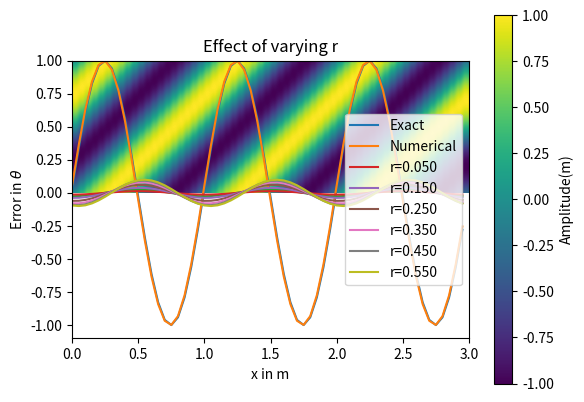
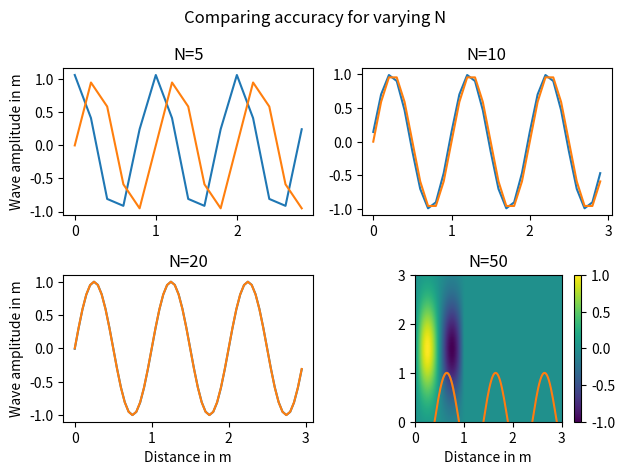
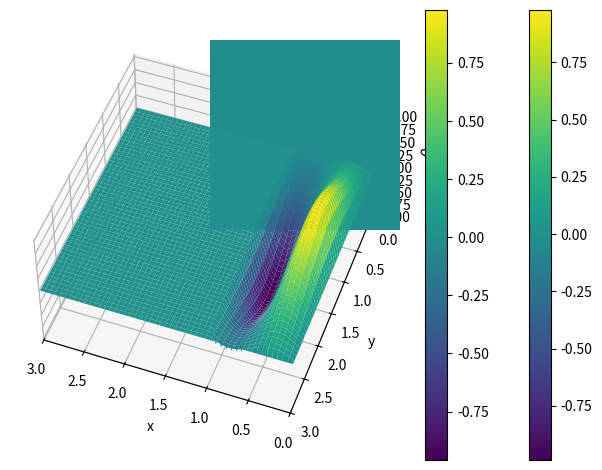
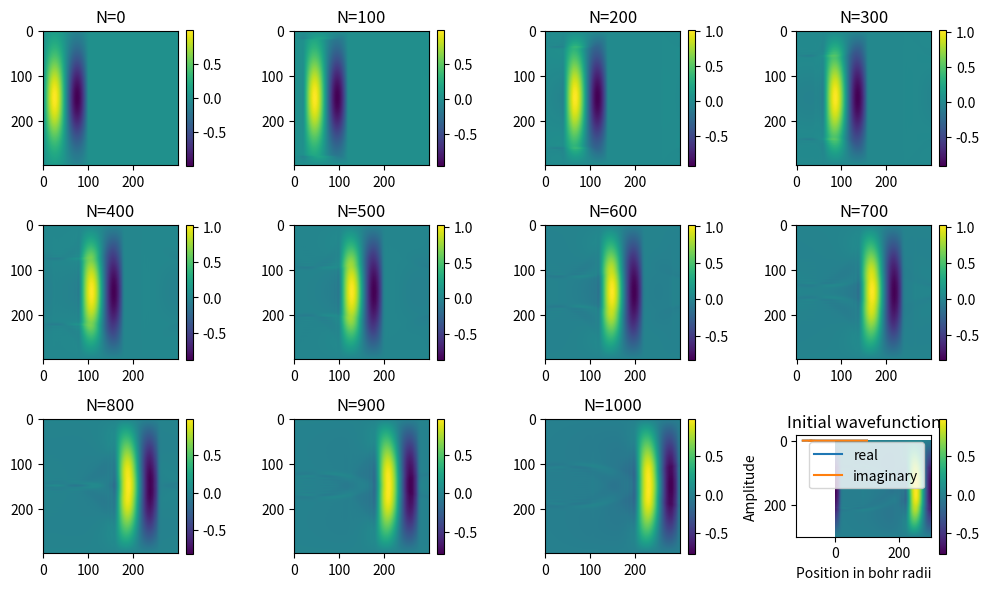
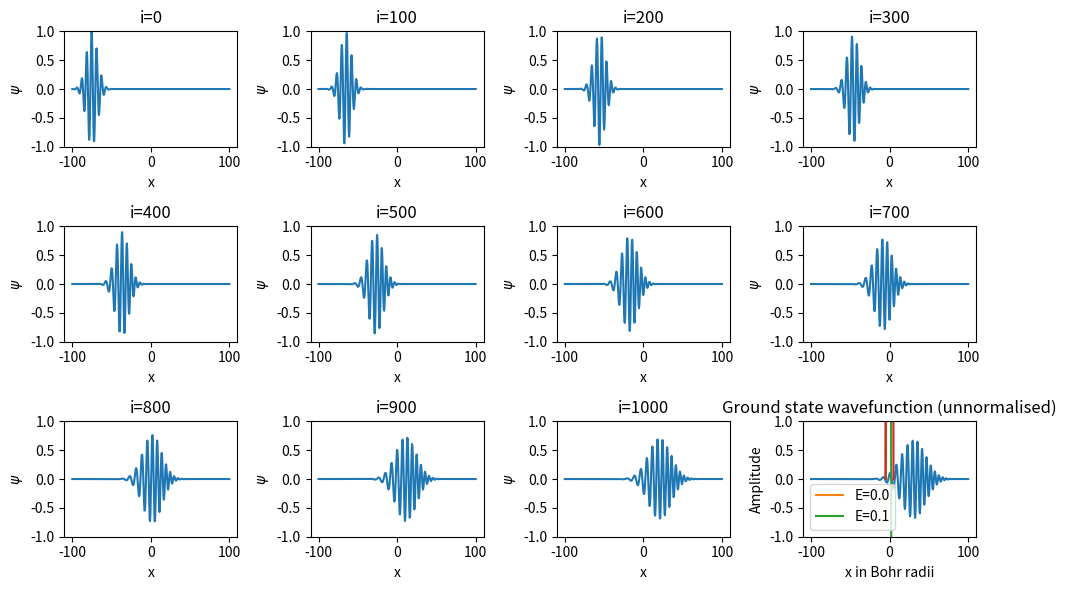

Python code for these plots, in order:
# We always start with appropriate imports; note the use of the IPython magic
# command to set up Matplotlib within the notebook
%matplotlib inline
import numpy as np
import matplotlib.pyplot as plt

def explicit_wave_eq_update(theta_n, theta_nm1,r):
    """Update wave equation using simple finite difference 
    approach.  Assumes periodic boundary conditions.
    Inputs: 
    theta_n   Wave at time t_n     = n*dt
    theta_nm1 Wave at time t_{n-1} = (n-1)*dt
    r         Constant (c dt/dx)
    Output:
    theta at time t_{n+1} = (n+1)*dt """
    theta_np1 = 2.0*(1-r*r)*theta_n - theta_nm1 + r*r*(np.roll(theta_n,1) + np.roll(theta_n,-1))
    return theta_np1

wavelength = 1                  #m
wavevector = 2*np.pi/wavelength # 1/m
frequency = 1                   # Hz
ang_freq = 2*np.pi*frequency    # 1/s
speed = wavelength*frequency    # m/s

# Define number of points in a wavelength and factor r
N = 20
r = 0.1
# Initialise
dx = wavelength/N
dt = r*dx/speed
# Set up physical domain of wavefunction, remembering that
# np.arange excludes the final point (important!)
q1_x = np.arange(0,3*wavelength,dx)

print(f"dt is {dt:.5f}s")
theta_next = np.zeros_like(q1_x)
# Initial conditions: wave at t=0...
t = 0
theta_0 = np.sin(wavevector*q1_x - ang_freq*t)
# ...and t=dt
t += dt
theta_1 = np.sin(wavevector*q1_x - ang_freq*t)
# Now step forward 200 steps without storing wave
iters = 200
for n in range(2,iters):
    t += dt
    # New theta
    theta_next = explicit_wave_eq_update(theta_1,theta_0,r)
    # Cycle storage
    theta_0 = theta_1
    theta_1 = theta_next

plt.plot(q1_x,np.sin(wavevector*q1_x - ang_freq*dt*(iters-1)),label='Exact')
plt.plot(q1_x,theta_next,label='Numerical')
plt.legend()
plt.xlabel('x in m')
plt.ylabel(r'$\theta$')
plt.title('Wave propagation with r=0.1')

plt.plot(q1_x,np.sin(wavevector*q1_x - ang_freq*dt*(iters-1))-theta_next)
plt.xlabel('x in m')
plt.ylabel(r'$\theta_{exact}$ - $\theta_{num}$')
plt.title('Difference between exact and numerical')

iters = 200
# Set up storage for all time steps
theta_store = np.zeros((iters+2,len(q1_x)))
# Initial conditions: wave at t=0...
t = 0
theta_store[0] = np.sin(wavevector*q1_x - ang_freq*t)
# ...and t=dt
t += dt
theta_store[1] = np.sin(wavevector*q1_x - ang_freq*t)
# Now step forward 200 steps, storing wave at each step
for n in range(2,iters+2):
    t += dt
    theta_store[n] = explicit_wave_eq_update(theta_store[n-1],theta_store[n-2],r)
print(theta_store)
# Plot using imshow
plt.imshow(theta_store,origin='lower',extent=(0,3*wavelength,0,dt*iters))
plt.colorbar(label='Amplitude(m)')
plt.xlabel('x in m')
plt.ylabel('t in s')
plt.title('Wave propagation with r=0.1')

# Storage for Nr values of r
Nr = 6
store = np.zeros((Nr,len(q1_x)))
endt = np.zeros(Nr)
rvec = np.linspace(0.05,0.55,Nr)
# Iterate over values of r
for i, r in enumerate(rvec):
    # Initialise
    dt = r*dx/speed
    t = 0
    theta_0 = np.sin(wavevector*q1_x - ang_freq*t)
    t += dt
    theta_1 = np.sin(wavevector*q1_x - ang_freq*t)
    iters = 203
    for n in range(2,iters):
        theta_next = explicit_wave_eq_update(theta_1,theta_0,r)
        theta_0 = theta_1
        theta_1 = theta_next
    # Store final waveform and time for comparison
    store[i] = np.copy(theta_next)
    endt[i] = (iters-1)*dt
for i in range(Nr):
    dt = rvec[i]*dx/speed
    # This line below calculates the numerical angular frequency: 
    # it is not actually the same as the actual angular frequency
    # However this is a (very!) subtle point which goes beyond the
    # course, so we don't describe it, and comment this out by default
    # omega_num =  (2/dt)*np.arcsin(rvec[i]*np.sin(wavevector*0.5*dx))
    omega_num = ang_freq 
    print(f"Exact: {ang_freq}, numerical: {omega_num}")
    plt.plot(q1_x,store[i]-np.sin(wavevector*q1_x - omega_num*endt[i]),label=f'r={rvec[i]:.3f}')
plt.legend()
plt.xlabel('x in m')
plt.ylabel(r'Error in $\theta$')
plt.title('Effect of varying r')

r = 0.1
graph = 1
# The argument tight_layout spaces the plots nicely
fig_S3Q3 = plt.figure(tight_layout=True)
ax_S3Q3 = []
for N in (5,10,20,50):
    ax_S3Q3.append(fig_S3Q3.add_subplot(2,2,graph))
    # Initialise
    dx = wavelength/N
    q3_x = np.arange(0,3*wavelength,dx)
    dt = r*dx/speed
    t = 0
    theta_0 = np.sin(wavevector*q3_x - ang_freq*t)
    t += dt
    theta_1 = np.sin(wavevector*q3_x - ang_freq*t)
    iters = 200
    for n in range(iters):
        theta_next = explicit_wave_eq_update(theta_1,theta_0,r)
        theta_0 = theta_1
        theta_1 = theta_next
    ax_S3Q3[graph-1].plot(q3_x,theta_next)
    ax_S3Q3[graph-1].plot(q3_x,np.sin(wavevector*q3_x - ang_freq*dt*iters))
    ax_S3Q3[graph-1].set_title(f'N={N}')
    graph+=1
ax_S3Q3[0].set_ylabel("Wave amplitude in m")
ax_S3Q3[2].set_ylabel("Wave amplitude in m")
ax_S3Q3[2].set_xlabel("Distance in m")
ax_S3Q3[3].set_xlabel("Distance in m")
fig_S3Q3.suptitle("Comparing accuracy for varying N")

def explicit_2D_wave_eq_update(theta_n, theta_nm1,r):
    """Update wave equation using simple finite difference 
    approach.  Assumes periodic boundary conditions.
    Inputs: 
    theta_n   Wave at time t_n     = n*dt
    theta_nm1 Wave at time t_{n-1} = (n-1)*dt
    r         Constant (c dt/dx)
    Output:
    theta at time t_{n+1} = (n+1)*dt """
    theta_np1 = 2.0*theta_n - theta_nm1 + r*r*(np.roll(theta_n,1,axis=0) - # x axis
                                               2.0*theta_n + np.roll(theta_n,-1,axis=0)
                                      ) + r*r*(np.roll(theta_n,1,axis=1) - # y axis
                                               2.0*theta_n + np.roll(theta_n,-1,axis=1))
    return theta_np1

# Define number of points
N = 100
# Initialise
wavelength = 1 #m
wavevector = 2*np.pi/wavelength
frequency = 1 # Hz
ang_freq = 2*np.pi*frequency
speed = wavelength*frequency
dx = wavelength/N # Also dy
S4Q2_x = np.arange(0,3*wavelength,dx)
S4Q2_y = np.arange(0,3*wavelength,dx)
# Use np.meshgrid to make 2D arrays of x and y
S4_x2d, S4_y2d = np.meshgrid(S4Q2_x,S4Q2_y)

midy = 1.5*wavelength
sigma = 1.0
# Start with a sine wave in x, with Gaussian envelope in y
t = 0
theta_0 = np.sin(wavevector*S4_x2d - ang_freq*t)*np.exp(-(S4_y2d-midy)**2/sigma)
# Now zero beyond 1m
theta_0[:,N:] = 0.0
theta_0[:,0] = 0.0
theta_0[0] = 0.0
theta_0[-1] = 0.0
plt.imshow(theta_0,extent=(0,3,0,3))
plt.colorbar()

fig_3d1 = plt.figure(tight_layout=True)
ax3d1 = fig_3d1.add_subplot(111,projection='3d')
surf = ax3d1.plot_surface(S4_x2d,S4_y2d,theta_0,cmap='viridis')
ax3d1.set_xlabel('x')
ax3d1.set_ylabel('y')
ax3d1.set_zlabel(r'$\theta$')
# Notice how we can add a colorbar using the surface (what we want to colour) and 
# the axis (what we attach the colorbar to)
fig_3d1.colorbar(surf,ax=ax3d1)
ax3d1.view_init(50, 110)

r = 0.2
dt = r*dx/speed
t += dt
theta_1 = np.sin(wavevector*S4_x2d - ang_freq*t)*np.exp(-(S4_y2d-midy)**2/sigma)
# Confine starting wave to left hand side
theta_0[:,N:] = 0.0
theta_1[:,N:] = 0.0
theta_1[:,0] = 0.0
# Boundary conditions at top and bottom
theta_0[0,:] = 0.0
theta_0[3*N-1,:] = 0.0
theta_1[0,:] = 0.0
theta_1[3*N-1,:] = 0.0
iters = 100
for n in range(iters):
    # Update
    theta_next = explicit_2D_wave_eq_update(theta_1,theta_0,r)
    # Boundary conditions: hard walls at top & bottom
    theta_next[0,:] = 0.0
    theta_next[3*N-1,:] = 0.0
    # Update
    theta_0 = theta_1
    theta_1 = theta_next

plt.imshow(theta_next,extent=(0,3,0,3))
plt.colorbar()

iters = 1200
figS4Q5 = plt.figure(figsize=(10,6),tight_layout=True)
# Start with a sine wave in x, with Gaussian envelope in y
t = 0
theta_0 = np.sin(wavevector*S4_x2d - ang_freq*t)*np.exp(-(S4_y2d-midy)**2/sigma)
# Now zero beyond 1m
theta_0[:,N:] = 0.0
theta_0[:,0] = 0.0
theta_0[0] = 0.0
theta_0[-1] = 0.0
t += dt
theta_1 = np.sin(wavevector*S4_x2d - ang_freq*t)*np.exp(-(S4_y2d-midy)**2/sigma)
# Confine starting wave to left hand side
theta_0[:,N:] = 0.0
theta_1[:,N:] = 0.0
theta_1[:,0] = 0.0
# Boundary conditions at top and bottom
theta_0[0,:] = 0.0
theta_0[3*N-1,:] = 0.0
theta_1[0,:] = 0.0
theta_1[3*N-1,:] = 0.0
index = 1
for n in range(iters):
    # Update
    theta_next = explicit_2D_wave_eq_update(theta_1,theta_0,r)
    # Boundary conditions: hard walls at top & bottom
    theta_next[0] = 0.0
    theta_next[-1] = 0.0
    # Update
    theta_0 = theta_1
    theta_1 = theta_next
    if n%100==0:
        ax = figS4Q5.add_subplot(3,4,index)
        image = ax.imshow(theta_next)
        ax.set_title(f'N={n}')
        figS4Q5.colorbar(image)
        index+=1

Nx = 401
x = np.linspace(-100,100,Nx)
k = 1
sigma = 10.0
x0 = -75.0
psi0 = np.exp(1j*k*x)*np.exp(-(x-x0)**2/sigma**2)

plt.plot(x,psi0.real,label='real')
plt.plot(x,psi0.imag,label='imaginary')
plt.xlabel("Position in bohr radii")
plt.ylabel("Amplitude")
plt.title("Initial wavefunction")
plt.legend()

def calc_M(N,zeta,V,dt):
    """Calculate matrix M for Crank-Nicolson solution of TDSE
    Inputs: 
    N    size of matrix
    zeta parameter
    V    potential (array)
    dt   time step
    Outputs:
    (NxN) matrix"""
    maindiag = np.full(N,2.0*(2.0+1j*zeta)) + 2j*dt*V
    offdiag = np.full(N-1,-1j*zeta)
    output = np.diag(maindiag) + np.diag(offdiag,k=1) + np.diag(offdiag,k=-1)
    return output

def calc_N(N,zeta,V,dt):
    """Calculate matrix N for Crank-Nicolson solution of TDSE
    Inputs: 
    N    size of matrix
    zeta parameter
    V    potential (array)
    dt   time step
    Outputs:
    (NxN) matrix"""
    maindiag = np.full(N,2.0*(2.0-1j*zeta)) - 2j*dt*V
    offdiag = np.full(N-1,1j*zeta)
    output = np.diag(maindiag) + np.diag(offdiag,k=1) + np.diag(offdiag,k=-1)
    return output

V = np.zeros_like(x,dtype=complex)
dx = 0.5
dt = 0.1
zeta = dt/(dx*dx)
matM = calc_M(Nx,zeta,V,dt)
matN = calc_N(Nx,zeta,V,dt)
# Print matrices if you want to check
#print(matM)
#print(matN)
matMinv = np.linalg.inv(matM)
# Create boundary condition vector (the boundaries are set to zero)
b = np.zeros(Nx,dtype=complex)
matMinvN = np.dot(matMinv,matN)
matMinvb = np.dot(matMinv,b) # Not strictly necessary as b is zero!


iters = 1200
psi0[0] = 0.0
psi0[-1] = 0.0
psi_this = np.copy(psi0)
figS5Q4 = plt.figure(figsize=(10,6),tight_layout=True)
index = 1
for i in range(iters):
    psi_next = matMinvb + np.dot(matMinvN,psi_this)
    psi_this = psi_next
    if i%100 == 0:
        ax = figS5Q4.add_subplot(3,4,index)
        ax.plot(x,psi_this.real)
        ax.set_title(f"i={i}")
        ax.set_ylim(-1,1) # Ensure consistent plot range for clarity
        ax.set_xlabel('x')
        ax.set_ylabel(r'$\psi$')
        index += 1

def simple_FD_update(psi0,psi1,V,E,dx,Nx):
    """Perform simple integration for TISE based on 
    second-order FD expansion of differential.
    
    Inputs:
    psi0   Value of wavefunction at first point
    psi1   Value of wavefunction at second point
    V      Array of potential values
    E      Energy
    dx     Spacing in x
    Nx     Number of points in x (inc 0 and 1)
    
    Output:
    psi         Array of values of wavefunction
    """
    psi = np.zeros(Nx,dtype=complex)
    psi[0] = psi0
    psi[1] = psi1
    for i in range(2,Nx):
        psi[i] = 2.0*psi[i-1] + 2*dx*dx*(V[i-1]-E)*psi[i-1] - psi[i-2]
    return psi

dx = 0.01
xmin = -5
xmax = 5
width = xmax - xmin
# Set number of points so that we include both start and end
Nx = int((xmax-xmin)/dx)+1
x = np.linspace(xmin,xmax,Nx)
# This is a zero potential (an infinite square well)
V = np.zeros_like(x,dtype=complex)
psi = np.zeros_like(x,dtype=complex)
# psi0 is required for boundary conditions; psi1 is arbitrary
psi0 = 0.0 + 0.0j
psi1 = 0.1 + 0.0j

E0 = 0.0
E1 = 0.1
out0 = simple_FD_update(psi0,psi1,V,E0,dx,Nx)
out1 = simple_FD_update(psi0,psi1,V,E1,dx,Nx)
plt.plot(x,out0.real,label=f'E={E0}')
plt.plot(x,out1.real,label=f'E={E1}')
plt.xlabel('x')
plt.ylabel(r'$\psi$')
plt.title('Trial wavefunctions')
plt.legend()

# E0 and E1 defined above; here are the corresponding function values
f0 = out0[-1]
f1 = out1[-1]

# I've used secant here; bisection is also fine (and a little easier to code)
n = 0
tol = 1e-4
while abs(E1 - E0) > tol:
    n += 1
    # Calculate next point
    dE = E1 - E0
    df = f1 - f0
    Enext = E1 - f1 * dE / df
    # Update storage
    E0 = E1
    E1 = Enext
    f0 = f1
    f1 = simple_FD_update(psi0,psi1,V,E1,dx,Nx)[-1]
# NB E0 becomes complex because it is calculated using f0 and f1
print(f"After {n} iterations, energy is {E0.real:.6e} Ha")
print(f"Difference to exact energy is {E0.real-0.5*(np.pi/10)**2:.6e} Ha")
plt.plot(x,simple_FD_update(psi0,psi1,V,E0,dx,Nx).real)
plt.xlabel("x in Bohr radii")
plt.ylabel("Amplitude")
plt.title("Ground state wavefunction (unnormalised)")

